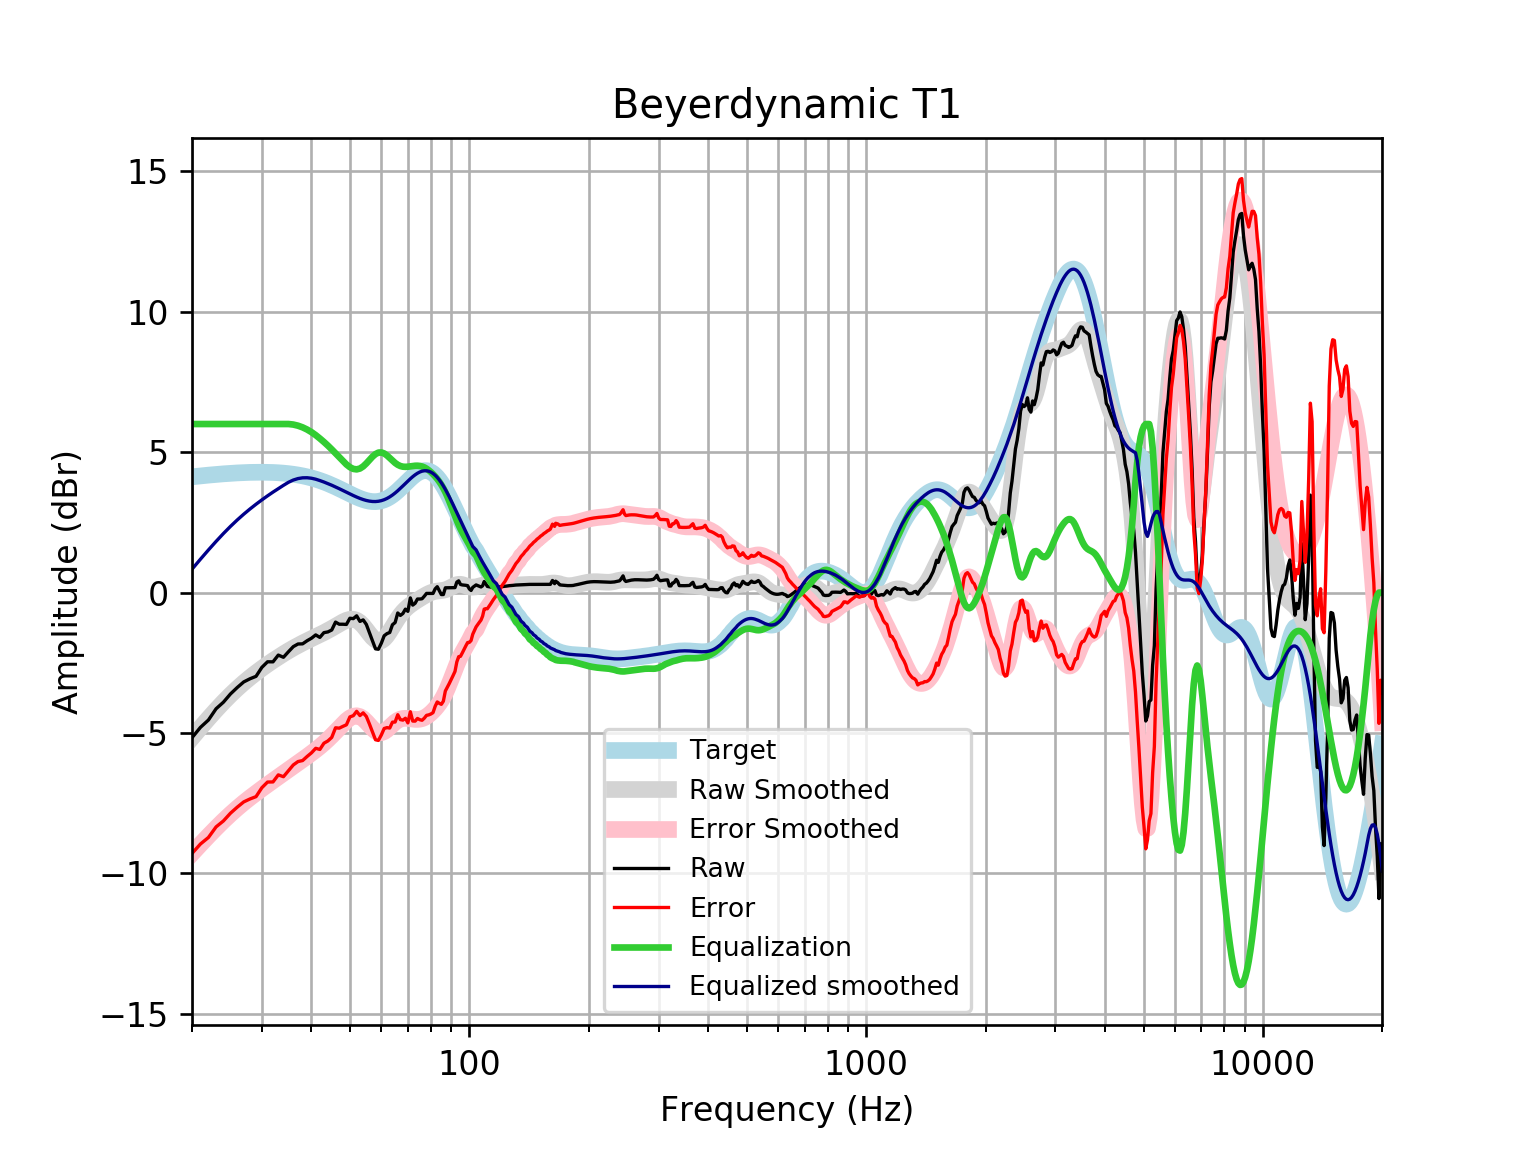

The file beside this chart, header and first rows:
frequency, raw, error, smoothed, error_smoothed, equalization, equalized_raw, equalized_smoothed, target
20, -5.167, -9.287, -5.169, -9.289, 6, 0.8335, 0.8314, 4.121
21, -4.8, -8.952, -4.814, -8.966, 6.0, 1.2, 1.186, 4.152
22, -4.537, -8.718, -4.483, -8.664, 6.0, 1.463, 1.517, 4.18
23, -4.136, -8.341, -4.178, -8.384, 6, 1.864, 1.822, 4.205
24, -3.902, -8.129, -3.898, -8.125, 6, 2.098, 2.102, 4.227
25, -3.61, -7.854, -3.645, -7.89, 6, 2.39, 2.355, 4.245
26, -3.381, -7.64, -3.416, -7.676, 6.0, 2.619, 2.584, 4.259
27, -3.181, -7.452, -3.21, -7.481, 6, 2.819, 2.79, 4.271
28, -3.068, -7.347, -3.025, -7.303, 6, 2.932, 2.975, 4.278
29, -2.982, -7.264, -2.855, -7.138, 6, 3.018, 3.145, 4.283
30, -2.663, -6.946, -2.7, -6.984, 6, 3.337, 3.3, 4.284
31, -2.464, -6.745, -2.557, -6.838, 6, 3.536, 3.443, 4.281
32, -2.465, -6.74, -2.424, -6.699, 6, 3.535, 3.576, 4.275
33, -2.225, -6.49, -2.299, -6.564, 6.0, 3.775, 3.701, 4.265
34, -2.304, -6.555, -2.183, -6.434, 6.0, 3.696, 3.817, 4.251
35, -2.107, -6.341, -2.075, -6.308, 6.0, 3.893, 3.925, 4.233
36, -1.925, -6.136, -1.975, -6.186, 5.981, 4.056, 4.006, 4.211
37, -1.831, -6.016, -1.882, -6.067, 5.94, 4.11, 4.058, 4.185
38, -1.825, -5.98, -1.796, -5.95, 5.881, 4.056, 4.085, 4.155
39, -1.715, -5.835, -1.716, -5.835, 5.804, 4.089, 4.088, 4.12
40, -1.626, -5.706, -1.641, -5.721, 5.711, 4.086, 4.07, 4.08
41, -1.507, -5.544, -1.569, -5.604, 5.604, 4.097, 4.035, 4.037
42, -1.596, -5.584, -1.498, -5.485, 5.485, 3.889, 3.987, 3.989
43, -1.426, -5.363, -1.426, -5.361, 5.361, 3.935, 3.935, 3.937
44, -1.401, -5.282, -1.352, -5.232, 5.232, 3.831, 3.88, 3.881
45, -1.333, -5.156, -1.276, -5.097, 5.097, 3.764, 3.821, 3.823
46, -1.051, -4.813, -1.197, -4.957, 4.957, 3.906, 3.76, 3.762
47, -1.127, -4.826, -1.119, -4.817, 4.817, 3.69, 3.698, 3.7
48, -1.127, -4.763, -1.046, -4.681, 4.681, 3.554, 3.635, 3.636
49, -1.134, -4.707, -0.9877, -4.56, 4.56, 3.426, 3.572, 3.574
50, -0.9133, -4.426, -0.9519, -4.463, 4.463, 3.55, 3.512, 3.512
51, -0.9275, -4.381, -0.9486, -4.402, 4.402, 3.475, 3.454, 3.454
52, -0.8278, -4.228, -0.985, -4.385, 4.385, 3.557, 3.4, 3.4
53, -1.027, -4.379, -1.063, -4.416, 4.416, 3.388, 3.352, 3.351
54, -0.972, -4.282, -1.179, -4.49, 4.49, 3.518, 3.311, 3.31
55, -1.134, -4.41, -1.319, -4.597, 4.597, 3.464, 3.279, 3.276
56, -1.427, -4.679, -1.465, -4.72, 4.72, 3.293, 3.255, 3.253
57, -1.72, -4.96, -1.595, -4.837, 4.837, 3.117, 3.242, 3.239
58, -2.002, -5.239, -1.689, -4.93, 4.93, 2.927, 3.24, 3.237
59, -2.018, -5.264, -1.732, -4.982, 4.982, 2.965, 3.25, 3.246
60, -1.802, -5.07, -1.717, -4.989, 4.989, 3.187, 3.272, 3.268
61, -1.538, -4.839, -1.647, -4.952, 4.952, 3.414, 3.305, 3.301
62, -1.461, -4.808, -1.531, -4.882, 4.882, 3.42, 3.35, 3.346
63, -1.421, -4.823, -1.386, -4.792, 4.792, 3.371, 3.406, 3.402
64, -1.145, -4.613, -1.228, -4.699, 4.699, 3.554, 3.471, 3.468
65, -1.067, -4.609, -1.07, -4.615, 4.615, 3.548, 3.545, 3.542
66, -0.7264, -4.348, -0.9245, -4.549, 4.549, 3.823, 3.625, 3.622
67, -0.8141, -4.522, -0.7958, -4.505, 4.505, 3.691, 3.709, 3.707
68, -0.745, -4.541, -0.6852, -4.482, 4.482, 3.737, 3.796, 3.796
69, -0.59, -4.474, -0.5914, -4.475, 4.475, 3.885, 3.884, 3.884
70, -0.6683, -4.639, -0.5113, -4.481, 4.481, 3.813, 3.97, 3.97
71, -0.1896, -4.242, -0.4416, -4.493, 4.493, 4.303, 4.051, 4.053
72, -0.4464, -4.575, -0.3794, -4.505, 4.505, 4.059, 4.126, 4.128
73, -0.3807, -4.576, -0.3222, -4.514, 4.514, 4.133, 4.192, 4.195
74, -0.2295, -4.481, -0.2683, -4.516, 4.516, 4.287, 4.248, 4.251
75, -0.2295, -4.525, -0.2166, -4.508, 4.508, 4.278, 4.291, 4.295
76, -0.22, -4.546, -0.1666, -4.488, 4.488, 4.268, 4.321, 4.325
77, -0.1298, -4.471, -0.1188, -4.455, 4.455, 4.325, 4.336, 4.341
78, -0.0301, -4.371, -0.07431, -4.41, 4.41, 4.38, 4.336, 4.34
79, -0.03015, -4.354, -0.03464, -4.355, 4.355, 4.324, 4.32, 4.324
... 553 more rows
